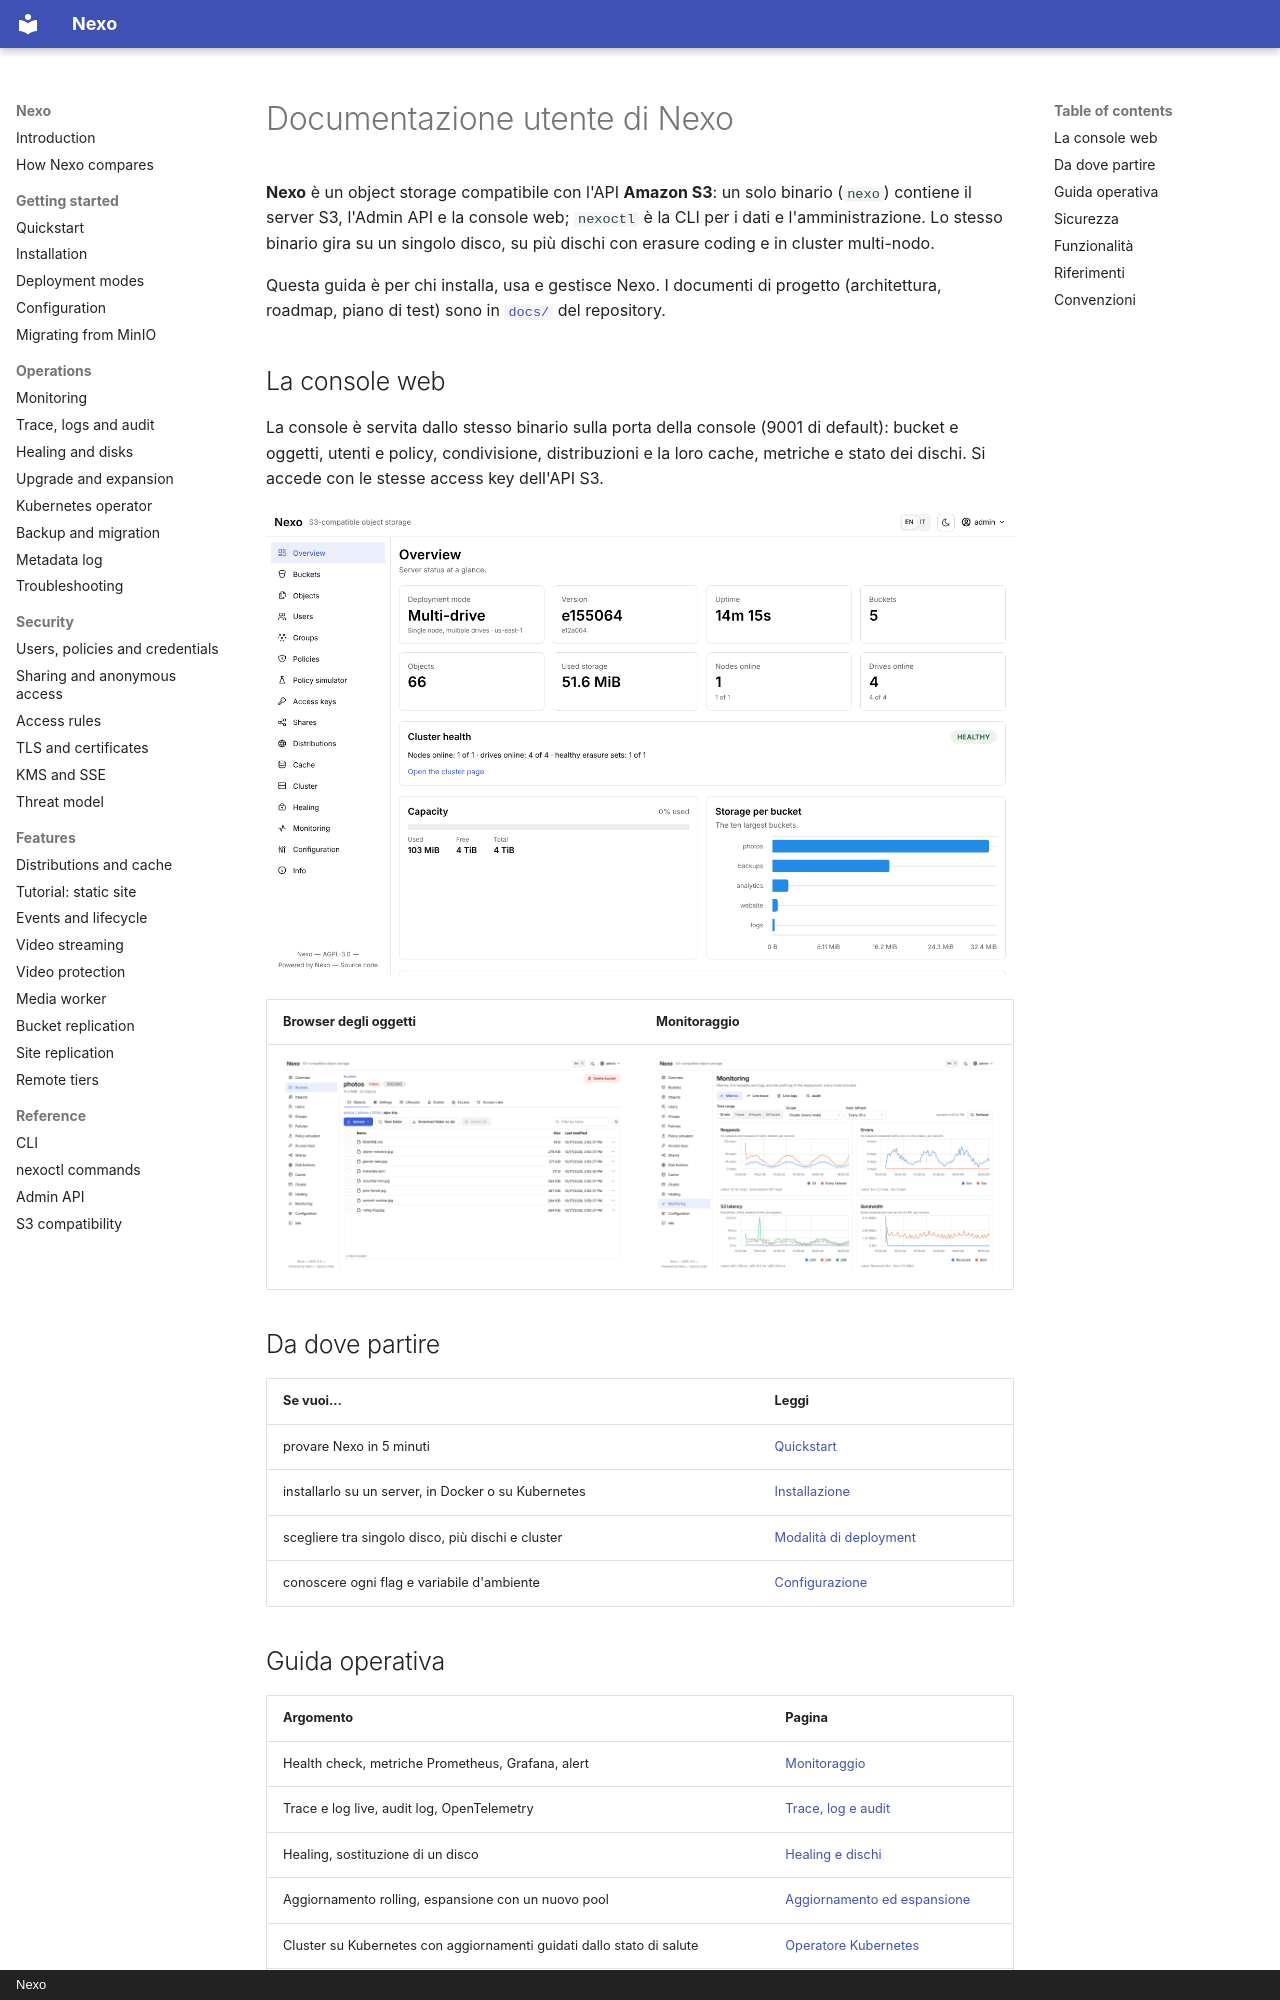

repository: R3n3r0/Nexo · page: README.it/index.html · generator: mkdocs · copyright: Nexo

# Documentazione utente di Nexo

**Nexo** è un object storage compatibile con l'API **Amazon S3**: un solo binario (`nexo`) contiene il
server S3, l'Admin API e la console web; `nexoctl` è la CLI per i dati e l'amministrazione. Lo stesso
binario gira su un singolo disco, su più dischi con erasure coding e in cluster multi-nodo.

Questa guida è per chi installa, usa e gestisce Nexo. I documenti di progetto (architettura, roadmap,
piano di test) sono in [`docs/`](https://github.com/R3n3r0/Nexo/tree/main/docs) del repository.

## La console web

La console è servita dallo stesso binario sulla porta della console (9001 di default): bucket e oggetti,
utenti e policy, condivisione, distribuzioni e la loro cache, metriche e stato dei dischi. Si accede con
le stesse access key dell'API S3.

![Panoramica della console: deployment, stato, capacità e spazio per bucket](images/console/overview.png)

| Browser degli oggetti | Monitoraggio |
|-----------------------|--------------|
| ![Browser degli oggetti di un bucket](images/console/object-browser.png) | ![Grafici delle metriche della pagina di monitoraggio](images/console/monitoring.png) |

## Da dove partire

| Se vuoi… | Leggi |
|----------|-------|
| provare Nexo in 5 minuti | [Quickstart](quickstart.md) |
| installarlo su un server, in Docker o su Kubernetes | [Installazione](installation.md) |
| scegliere tra singolo disco, più dischi e cluster | [Modalità di deployment](deployment-modes.md) |
| conoscere ogni flag e variabile d'ambiente | [Configurazione](configuration.md) |

## Guida operativa

| Argomento | Pagina |
|-----------|--------|
| Health check, metriche Prometheus, Grafana, alert | [Monitoraggio](operations/monitoring.md) |
| Trace e log live, audit log, OpenTelemetry | [Trace, log e audit](operations/trace-log-audit.md) |
| Healing, sostituzione di un disco | [Healing e dischi](operations/healing-disks.md) |
| Aggiornamento rolling, espansione con un nuovo pool | [Aggiornamento ed espansione](operations/upgrade-expansion.md) |
| Cluster su Kubernetes con aggiornamenti guidati dallo stato di salute | [Operatore Kubernetes](kubernetes-operator.md) |
| Backup della configurazione, migrazione tra modalità | [Backup e migrazione](operations/backup-migration.md) |
| Quorum, orologi sfasati, dischi lenti, permessi | [Risoluzione dei problemi](operations/troubleshooting.md) |
